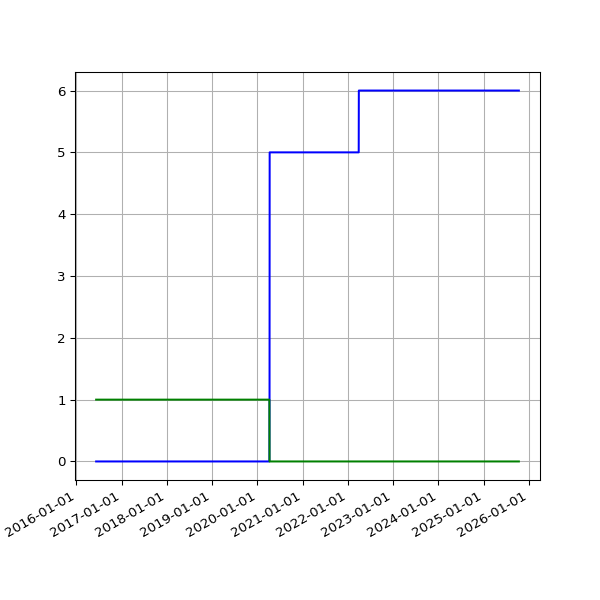

The table this chart was drawn from, first rows:
date, 2.02, 2.03
2016-06-08 02:31:20 +0100, 1, 
2016-06-09 02:28:28 +0100, 1, 
2016-06-10 02:36:42 +0100, 1, 
2016-06-11 02:26:58 +0100, 1, 
2016-06-12 02:22:27 +0100, 1, 
2016-06-13 02:18:13 +0100, 1, 
2016-06-14 02:19:27 +0100, 1, 
2016-06-15 02:28:29 +0100, 1, 
2016-06-16 02:25:53 +0100, 1, 
2016-06-17 02:22:12 +0100, 1, 
2016-06-18 02:21:26 +0100, 1, 
2016-06-19 02:21:23 +0100, 1, 
2016-06-20 02:26:06 +0100, 1, 
2016-06-21 02:31:02 +0100, 1, 
2016-06-22 02:21:58 +0100, 1, 
2016-06-23 02:21:47 +0100, 1, 
2016-06-24 02:35:07 +0100, 1, 
2016-06-25 02:58:43 +0100, 1, 
2016-06-26 02:29:30 +0100, 1, 
2016-06-27 02:37:26 +0100, 1, 
2016-06-28 02:46:05 +0100, 1, 
2016-06-29 02:35:11 +0100, 1, 
2016-06-30 02:25:08 +0100, 1, 
2016-07-01 02:22:14 +0100, 1, 
2016-07-02 02:27:18 +0100, 1, 
2016-07-03 02:21:16 +0100, 1, 
2016-07-04 02:31:56 +0100, 1, 
2016-07-05 02:23:39 +0100, 1, 
2016-07-06 02:42:54 +0100, 1, 
2016-07-07 02:23:52 +0100, 1, 
2016-07-08 02:32:38 +0100, 1, 
2016-07-09 02:23:55 +0100, 1, 
2016-07-10 02:22:14 +0100, 1, 
2016-07-11 02:22:40 +0100, 1, 
2016-07-12 02:24:02 +0100, 1, 
2016-07-13 02:36:30 +0100, 1, 
2016-07-14 02:25:20 +0100, 1, 
2016-07-15 13:45:58 +0100, 1, 
2016-07-16 02:32:43 +0100, 1, 
2016-07-17 02:44:07 +0100, 1, 
2016-07-18 02:47:28 +0100, 1, 
2016-07-19 02:34:10 +0100, 1, 
2016-07-20 02:34:28 +0100, 1, 
2016-07-21 02:57:41 +0100, 1, 
2016-07-22 02:35:07 +0100, 1, 
2016-07-23 02:32:54 +0100, 1, 
2016-07-24 02:33:49 +0100, 1, 
2016-07-25 02:50:15 +0100, 1, 
2016-07-26 02:30:18 +0100, 1, 
2016-07-27 02:32:53 +0100, 1, 
2016-07-28 02:34:23 +0100, 1, 
2016-07-29 03:10:05 +0100, 1, 
2016-07-30 02:50:23 +0100, 1, 
2016-07-31 02:34:55 +0100, 1, 
2016-08-01 02:35:21 +0100, 1, 
2016-08-02 02:34:52 +0100, 1, 
2016-08-03 03:36:56 +0100, 1, 
2016-08-04 02:42:07 +0100, 1, 
2016-08-05 03:02:41 +0100, 1, 
2016-08-06 03:06:52 +0100, 1, 
... 2,356 more rows
